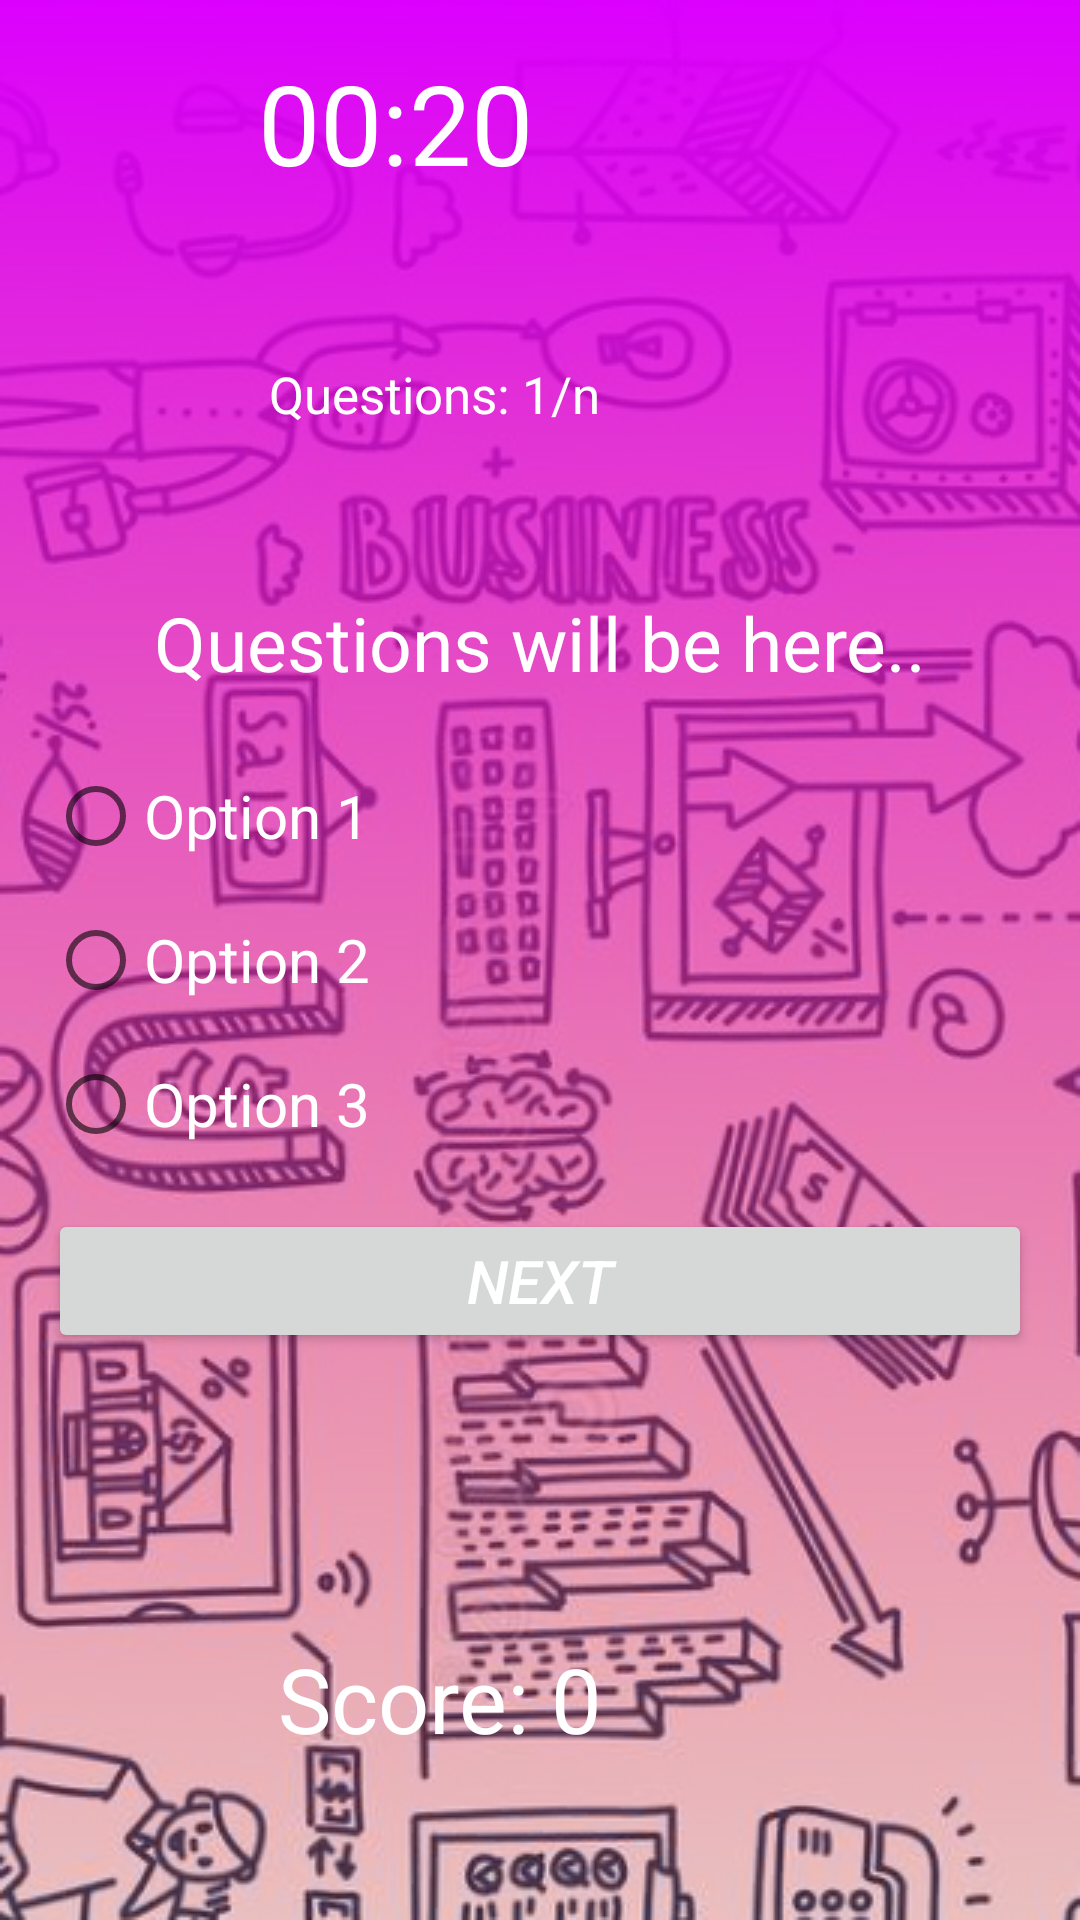

Layout XML and referenced resources for this Android screen:
<!-- AndroidManifest.xml: application theme Theme.EconomicsApp -->
<!-- res/layout/activity_quiz.xml -->
<?xml version="1.0" encoding="utf-8"?>
<androidx.constraintlayout.widget.ConstraintLayout xmlns:android="http://schemas.android.com/apk/res/android"
    xmlns:app="http://schemas.android.com/apk/res-auto"
    xmlns:tools="http://schemas.android.com/tools"
    android:layout_width="match_parent"
    android:layout_height="match_parent"
    tools:context=".Quiz"
    android:background="@drawable/background">

    <RelativeLayout
        android:layout_width="match_parent"
        android:layout_height="match_parent"
        android:padding="16dp"
        app:layout_constraintBottom_toBottomOf="parent"
        app:layout_constraintEnd_toEndOf="parent"
        app:layout_constraintHorizontal_bias="1.0"
        app:layout_constraintStart_toStartOf="parent"
        app:layout_constraintTop_toTopOf="parent"
        app:layout_constraintVertical_bias="1.0">


        <TextView
            android:id="@+id/textQuestionsNo"
            android:layout_width="wrap_content"
            android:layout_height="wrap_content"
            android:layout_alignEnd="@+id/textTimer"
            android:layout_alignBottom="@+id/textTimer"
            android:layout_marginEnd="73dp"
            android:layout_marginBottom="-76dp"
            android:text="Questions: 1/n"
            android:textColor="@color/white"
            android:textSize="17sp" />

        <TextView
            android:id="@+id/textScore"
            android:layout_width="wrap_content"
            android:layout_height="wrap_content"
            android:layout_alignParentTop="true"
            android:layout_alignParentEnd="true"
            android:layout_marginTop="530dp"
            android:layout_marginEnd="143dp"
            android:text="Score: 0"
            android:textColor="@color/white"
            android:textSize="30sp" />

        <TextView
            android:id="@+id/textTimer"
            android:layout_width="187dp"
            android:layout_height="96dp"
            android:layout_alignParentEnd="true"
            android:layout_alignParentBottom="true"
            android:layout_marginEnd="71dp"
            android:layout_marginBottom="557dp"
            android:text="00:20"
            android:textColor="@color/white"
            android:textSize="37sp" />

        <TextView
            android:id="@+id/textQuestion"
            android:layout_width="match_parent"
            android:layout_height="wrap_content"
            android:layout_above="@id/radioGroup"
            android:layout_marginBottom="17dp"
            android:text="Questions will be here.."
            android:textAlignment="center"
            android:textColor="@color/white"
            android:textSize="25sp" />

        <RadioGroup
            android:id="@+id/radioGroup"
            android:layout_width="match_parent"
            android:layout_height="wrap_content"
            android:layout_centerInParent="true">

            <RadioButton
                android:id="@+id/rb1"
                android:layout_width="wrap_content"
                android:layout_height="wrap_content"
                android:text="Option 1"
                android:textColor="@color/white"
                android:textSize="20sp" />

            <RadioButton
                android:id="@+id/rb2"
                android:layout_width="wrap_content"
                android:layout_height="wrap_content"
                android:text="Option 2"
                android:textColor="@color/white"
                android:textSize="20sp" />

            <RadioButton
                android:id="@+id/rb3"
                android:layout_width="wrap_content"
                android:layout_height="wrap_content"
                android:text="Option 3"
                android:textColor="@color/white"
                android:textSize="20sp" />

        </RadioGroup>

        <Button
            android:id="@+id/btnNext"
            android:layout_width="match_parent"
            android:layout_height="wrap_content"
            android:layout_below="@+id/radioGroup"
            android:layout_marginTop="11dp"
            android:text="Next"
            android:textColor="@color/white"
            android:textSize="20sp"
            android:textStyle="italic" />


    </RelativeLayout>
</androidx.constraintlayout.widget.ConstraintLayout>
<!-- resources referenced by this layout -->
<resources>
  <!-- drawable background: jpg bitmap (drawable, 182715 bytes) -->
  <style name="Theme.EconomicsApp" parent="Theme.MaterialComponents.DayNight.DarkActionBar">
          
          <item name="colorPrimary">@color/purple_500</item>
          <item name="colorPrimaryVariant">@color/purple_700</item>
          <item name="colorOnPrimary">@color/white</item>
          
          <item name="colorSecondary">@color/teal_200</item>
          <item name="colorSecondaryVariant">@color/teal_700</item>
          <item name="colorOnSecondary">@color/black</item>
          
          <item name="android:statusBarColor" tools:targetApi="l">?attr/colorPrimaryVariant</item>
          
      </style>
  <!-- not gathered from this repository: default colours our renderer supplied (Android Studio template values) -->
  <color name="purple_500">#FF6200EE</color>
  <color name="purple_700">#FF3700B3</color>
  <color name="teal_200">#FF03DAC5</color>
  <color name="teal_700">#FF018786</color>
  <color name="black">#FF000000</color>
  <color name="white">#FFFFFFFF</color>
</resources>
